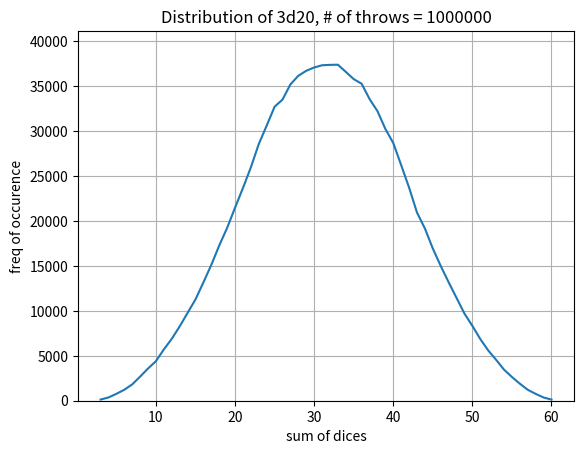

Python code for this plot:
import matplotlib.pyplot as plt
import numpy as np
from random import randint


def rand_dX(a, b, c):
    n_sum = 0
    for n1 in range(c):
        n_sum += randint(a,b)
    return n_sum

points_Nr = 1000000
dice_Value_max = 20
dices_Nr = 3

xs = []
ys = []
for n1 in range(1 * dices_Nr, dice_Value_max * dices_Nr + 1):
    xs.append(n1)
    ys.append(0)
print(xs)
print(ys)

for n2 in range(1, points_Nr):
    dices_sum = rand_dX(1, dice_Value_max, dices_Nr)
    index = dices_sum - 1 * dices_Nr
    # print(n2, dices_sum, index)
    ys[index] += 1

ys_max = max(ys)
print(ys)

_label = "Distribution of " + str(dices_Nr) + 'd' + str(dice_Value_max) + ", # of throws = " + str(points_Nr)

fig, ax = plt.subplots()
ax.plot(xs, ys)

ax.set(xlabel='sum of dices', ylabel='freq of occurence',
       title=_label)
ax.grid()
plt.ylim(0, ys_max * 1.1)

fig.savefig("test.png")
plt.show()